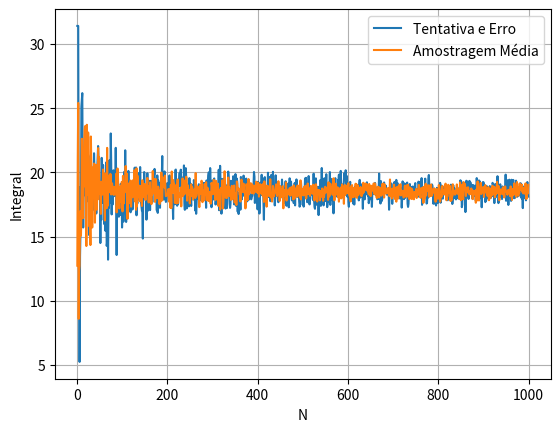

The matplotlib source for this figure:
'''
Dada a função f(x)=A.sen(x)/x

onde A = 10. Calcule \int_0^\pi f(x) dx

    1. Use o método de tentativa e erro
    2. Use o método de amostragem média
'''
import numpy as np
import matplotlib.pyplot as plt
import random as rand


def montecarlotnterr(fx, sup, inf, esq, dir, n):
    xs = list(rand.uniform(esq, dir) for i in range(n))
    ys = list(rand.uniform(inf, sup) for i in range(n))
    ni = 0
    for x, y in zip(xs, ys):
        if y <= fx(x):
            ni += 1
    return (ni/n)*((dir-esq)*(sup-inf))


def montecarlomed(fx, esq, dir, n):
    xs = np.array(list(rand.uniform(esq, dir) for i in range(n)))
    ym = sum(fx(xs))/n
    return (dir - esq) * ym


a = 10
n = 1000
fx = lambda x: a * np.sin(x)/x

# Atividade
print('Integração por Monte Carlo')
print(f'N = {n}')
print(f'Tentativa e Erro = {montecarlotnterr(fx, 10, 0, 0, np.pi, n)}')
print(f'Amostragem Média = {montecarlomed(fx, 0, np.pi, n)}')

ns = np.arange(1, n)
itent = []
imed = []
for i in ns:
    itent.append(montecarlotnterr(fx, 10, 0, 0, np.pi, i))
    imed.append(montecarlomed(fx, 0, np.pi, i))


plt.plot(ns, itent, label='Tentativa e Erro')
plt.plot(ns, imed, label='Amostragem Média')
plt.xlabel('N')
plt.ylabel('Integral')
plt.legend()
plt.grid()
plt.savefig("funcaomontecarlo.png")
